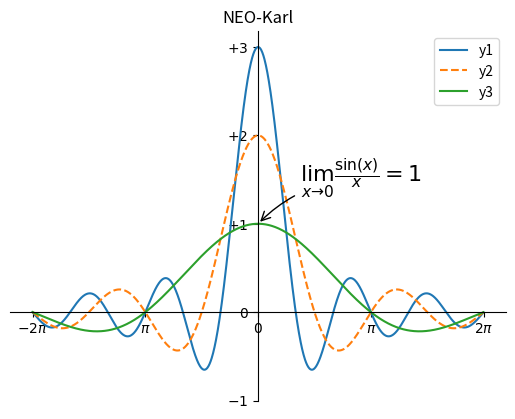

Write the Python code that produced this figure.
#==================================================================
#首先需要导入两个文件
import  matplotlib.pyplot as plt
import  numpy as np
#测试哇
#==================================================================
x = np.arange(-2*np.pi,2*np.pi,0.01)#定义横轴范围
y = np.sin(3*x)/x#函数
y2 = np.sin(2*x)/x
y3 = np.sin(x)/x
plt.plot(x,y)#绘制,matplotlib默认展示不同的颜色
plt.plot(x,y2,'--')
plt.plot(x,y3)
plt.xticks([-2*np.pi,-np.pi,0,np.pi,2*np.pi],[r'$-2\pi$',r'$\pi$','$0$','$\pi$','$2\pi$'])#显示横坐标刻度值，不加第二个参数，将显示的是数值而不是字母
plt.yticks([-1,0,1,2,3],[r'$-1$','$0$','$+1$','$+2$','$+3$'])
plt.legend(['y1','y2','y3'])
plt.title('NEO-Karl')
#添加注释，使用annotate函数，第一个参数为：latex表达式，即要现实的字符，xy是注释在图表的数据点位置，xytext表示注释与数据点距离，textcoords='offset points'似乎是必须选？使用arrowprops控制箭头
plt.annotate(r'$\lim_{x\to 0}\frac{\sin(x)}{x}=1$',xy=[0,1],xytext=[30,30],fontsize=16,textcoords='offset points',arrowprops=dict(arrowstyle='->',connectionstyle='arc3,rad=.2'))
ax = plt.gca()#使用gca函数获取axes对象
ax.spines['right'].set_color('none')#右侧边隐藏
ax.spines['top'].set_color('none')
ax.xaxis.set_ticks_position('bottom')#将底边设为横坐标
ax.spines['bottom'].set_position(('data',0))#将坐标置于坐标0处
ax.yaxis.set_ticks_position('left')#左边设置为纵坐标
ax.spines['left'].set_position(('data',0))
plt.show()
